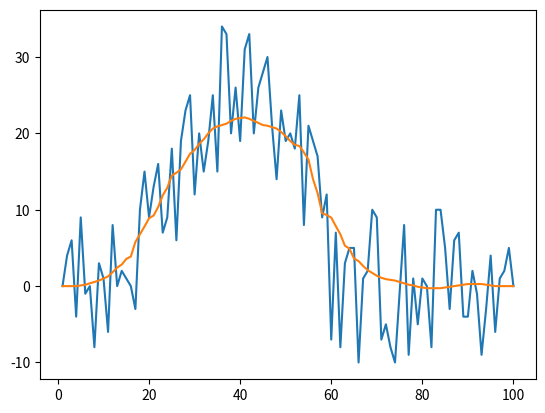

Here is the Python script that generated this plot:
import matplotlib.pyplot as plt
import numpy as np
#from scipy.interpolate import spline
from scipy.signal import medfilt
from scipy.signal import wiener
import time

start_time = time.time()

x = np.array([1,2,3,4,5,6,7,8,9,10,11,12,13,14,15,16,17,18,19,20,21,22,23,24,25,26,27,28,29,30,31,32,33,34,35,36,37,38,39,40,41,42,43,44,45,46,47,48,49,50,51,52,53,54,55,56,57,58,59,60,61,62,63,64,65,66,67,68,69,70,71,72,73,74,75,76,77,78,79,80,81,82,83,84,85,86,87,88,89,90,91,92,93,94,95,96,97,98,99,100])
y = np.array([0,4,6,-4,9,-1,0,-8,3,1,-6,8,0,2,1,0,-3,10,15,9,13,16,7,9,18,6,19,23,25,12,20,15,19,25,15,34,33,20,26,19,31,33,20,26,28,30,21,14,23,19,20,18,25,8,21,19,17,9,12,-7,7,-8,3,5,5,-10,1,2,10,9,-7,-5,-8,-10,-1,8,-9,1,-5,1,0,-8,10,10,5,-3,6,7,-4,-4,2,-1,-9,-3,4,-6,1,2,5,0])

yf = medfilt(y,21)

#xs = np.linspace(x.min(),x.max(),1000)
#ys = spline(x,yf,xs)

yw = wiener(yf,11)

print("--- %s seconds ---" % (time.time() - start_time))
plt.plot(x,y)
plt.plot(x,yw)
plt.show()

